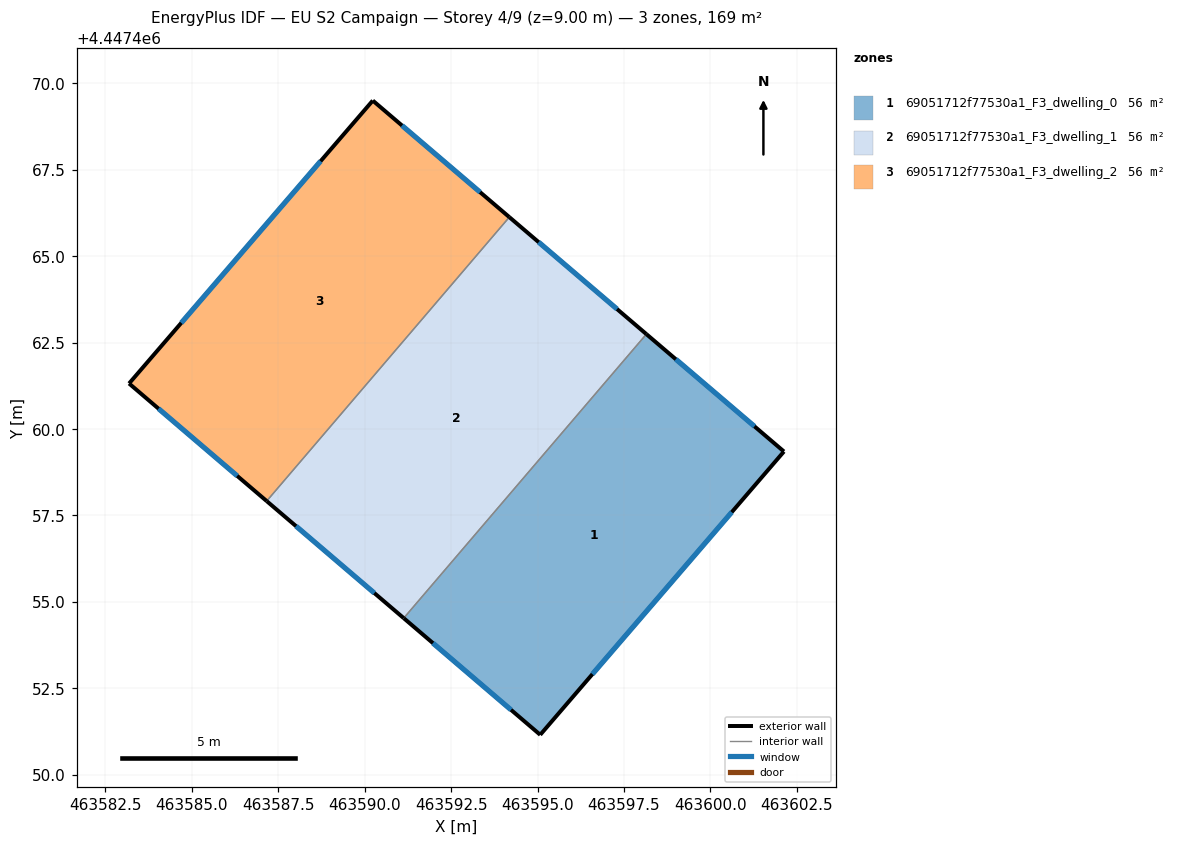
=== STOREY PLAN SPEC (per zone: floor XY polygon, exterior-wall plan segments, windows/doors) ===
zone 1: 69051712f77530a1_F3_dwelling_0  (56.3 m²)
  floor: (463602.12, 4447459.35) (463595.08, 4447451.16) (463591.13, 4447454.53) (463598.15, 4447462.74)
  exterior wall: (463602.12, 4447459.35) – (463598.15, 4447462.74)  [5.2 m]
    window: (463601.27, 4447460.08) – (463599.00, 4447462.02)  [5.1 m²]
  exterior wall: (463595.08, 4447451.16) – (463602.12, 4447459.35)  [10.8 m]
    window: (463596.59, 4447452.91) – (463600.61, 4447457.59)  [10.6 m²]
  exterior wall: (463591.13, 4447454.53) – (463595.08, 4447451.16)  [5.2 m]
    window: (463591.98, 4447453.81) – (463594.23, 4447451.88)  [5.1 m²]
  interior walls: 1
zone 2: 69051712f77530a1_F3_dwelling_1  (56.3 m²)
  floor: (463598.15, 4447462.74) (463591.13, 4447454.53) (463587.17, 4447457.92) (463594.18, 4447466.13)
  exterior wall: (463598.15, 4447462.74) – (463594.18, 4447466.13)  [5.2 m]
    window: (463597.30, 4447463.47) – (463595.03, 4447465.40)  [5.1 m²]
  exterior wall: (463587.17, 4447457.92) – (463591.13, 4447454.53)  [5.2 m]
    window: (463588.02, 4447457.19) – (463590.28, 4447455.26)  [5.1 m²]
  interior walls: 2
zone 3: 69051712f77530a1_F3_dwelling_2  (56.3 m²)
  floor: (463594.18, 4447466.13) (463587.17, 4447457.92) (463583.19, 4447461.32) (463590.24, 4447469.50)
  exterior wall: (463590.24, 4447469.50) – (463583.19, 4447461.32)  [10.8 m]
    window: (463588.73, 4447467.74) – (463584.70, 4447463.07)  [10.6 m²]
  exterior wall: (463594.18, 4447466.13) – (463590.24, 4447469.50)  [5.2 m]
    window: (463593.34, 4447466.85) – (463591.08, 4447468.77)  [5.1 m²]
  exterior wall: (463583.19, 4447461.32) – (463587.17, 4447457.92)  [5.2 m]
    window: (463584.04, 4447460.59) – (463586.32, 4447458.64)  [5.1 m²]
  interior walls: 1

=== DERIVED (storey summary) ===
Building: EU S2 Campaign
Storey: 4 of 9  (floor level z = 9.00 m)
Storey gross floor area: 168.8 m²
Zones on this storey: 3
  - 69051712f77530a1_F3_dwelling_0: floor 56.3 m²; exterior wall 21.2 m (63.7 m²); 3 window(s) 20.8 m²; WWR 32.7%
  - 69051712f77530a1_F3_dwelling_1: floor 56.3 m²; exterior wall 10.4 m (31.3 m²); 2 window(s) 10.2 m²; WWR 32.7%
  - 69051712f77530a1_F3_dwelling_2: floor 56.3 m²; exterior wall 21.2 m (63.7 m²); 3 window(s) 20.8 m²; WWR 32.7%
Zone adjacency (shared interzone walls):
  - 69051712f77530a1_F3_dwelling_0 ↔ 69051712f77530a1_F3_dwelling_1
  - 69051712f77530a1_F3_dwelling_1 ↔ 69051712f77530a1_F3_dwelling_2